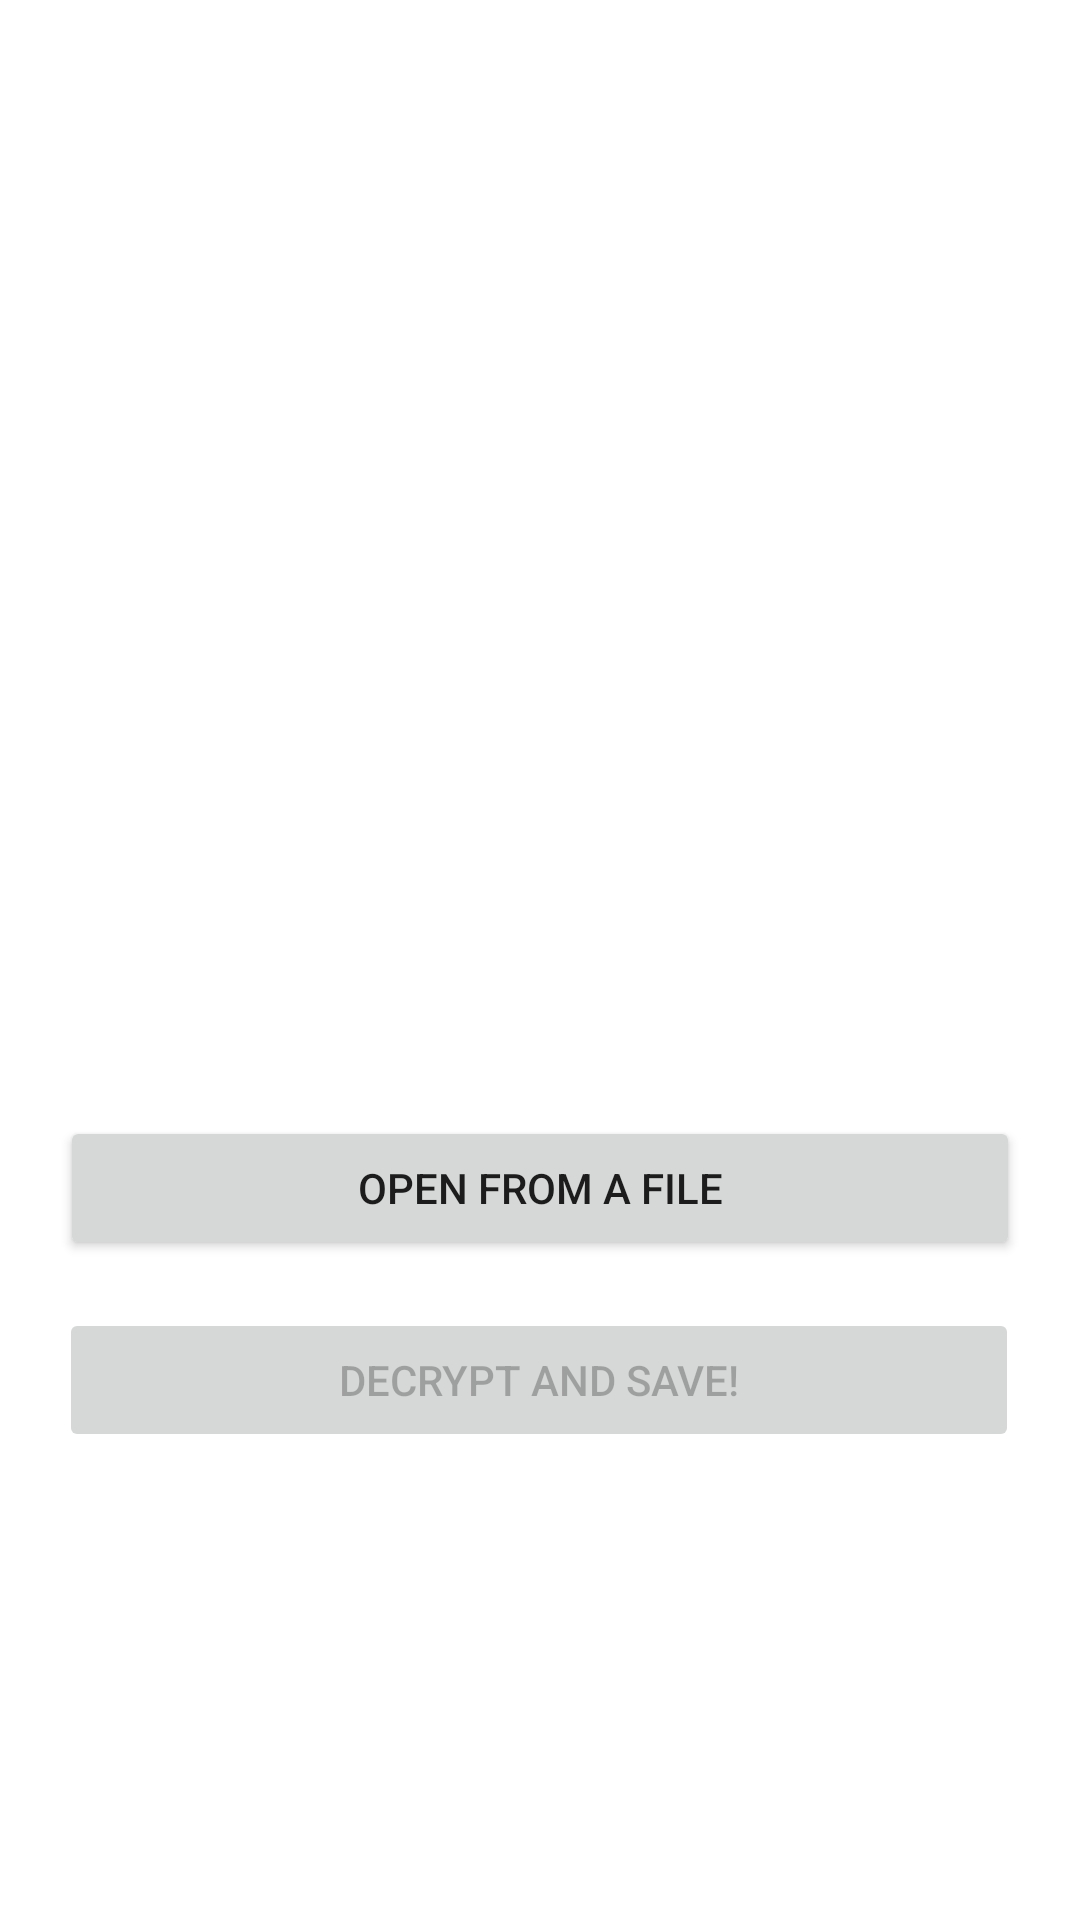

This screen was rendered from an Android layout file. Write that file and the resources it references.
<!-- AndroidManifest.xml: application theme Theme.MyEncryptionAPP -->
<!-- res/layout/activity_decrypt_img.xml -->
<?xml version="1.0" encoding="utf-8"?>
<androidx.constraintlayout.widget.ConstraintLayout xmlns:android="http://schemas.android.com/apk/res/android"
    xmlns:app="http://schemas.android.com/apk/res-auto"
    xmlns:tools="http://schemas.android.com/tools"
    android:layout_width="match_parent"
    android:layout_height="match_parent"
    tools:context=".DecryptActivityIMG">

    <Button
        android:id="@+id/btnBeginDecryptIMG"
        android:layout_width="320dp"
        android:layout_height="wrap_content"
        android:layout_marginTop="16dp"
        android:enabled="false"
        android:text="Decrypt and save!"
        app:layout_constraintEnd_toEndOf="parent"
        app:layout_constraintHorizontal_bias="0.493"
        app:layout_constraintStart_toStartOf="parent"
        app:layout_constraintTop_toBottomOf="@+id/btnOpenIMGFileEncrypted" />

    <ImageView
        android:id="@+id/imageViewDecrypted"
        android:layout_width="320dp"
        android:layout_height="320dp"
        android:layout_marginTop="32dp"
        app:layout_constraintEnd_toEndOf="parent"
        app:layout_constraintStart_toStartOf="parent"
        app:layout_constraintTop_toTopOf="parent"
        app:srcCompat="@drawable/noimage2"
        tools:srcCompat="@drawable/noimage2" />

    <Button
        android:id="@+id/btnOpenIMGFileEncrypted"
        android:layout_width="320dp"
        android:layout_height="wrap_content"
        android:layout_marginTop="20dp"
        android:text="open from a file"
        app:layout_constraintEnd_toEndOf="parent"
        app:layout_constraintStart_toStartOf="parent"
        app:layout_constraintTop_toBottomOf="@+id/imageViewDecrypted" />
</androidx.constraintlayout.widget.ConstraintLayout>
<!-- resources referenced by this layout -->
<resources>
  <style name="Theme.MyEncryptionAPP" parent="Theme.MaterialComponents.DayNight.DarkActionBar">
          
          <item name="colorPrimary">@color/purple_500</item>
          <item name="colorPrimaryVariant">@color/purple_700</item>
          <item name="colorOnPrimary">@color/white</item>
          
          <item name="colorSecondary">@color/teal_200</item>
          <item name="colorSecondaryVariant">@color/teal_700</item>
          <item name="colorOnSecondary">@color/black</item>
          
          <item name="android:statusBarColor" tools:targetApi="l">?attr/colorPrimaryVariant</item>
          
      </style>
  <color name="purple_500">#191919</color>
  <color name="purple_700">#191919</color>
  <color name="white">#FFFFFFFF</color>
  <color name="teal_200">#191919</color>
  <color name="teal_700">#191919</color>
  <color name="black">#000000</color>
</resources>
